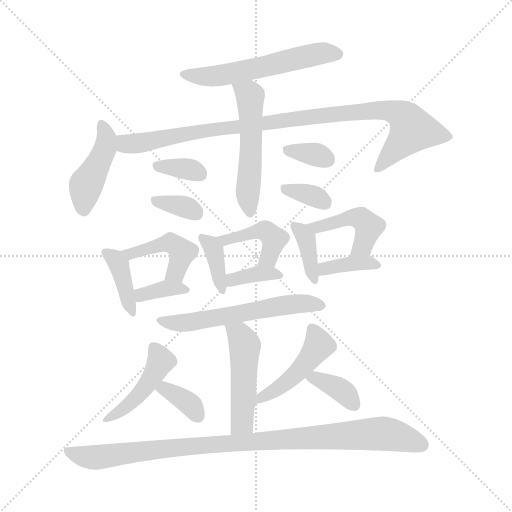
t = 0.00 s
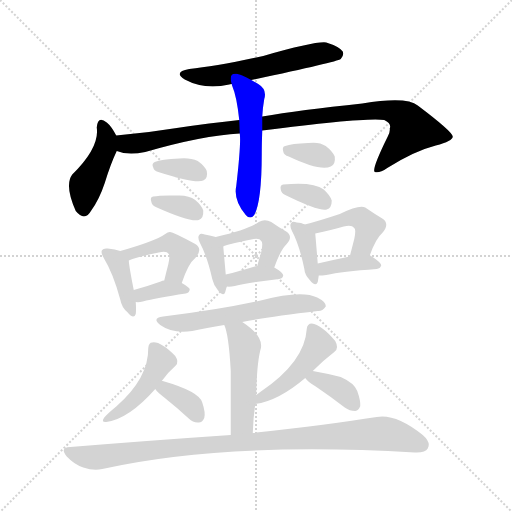
t = 3.00 s
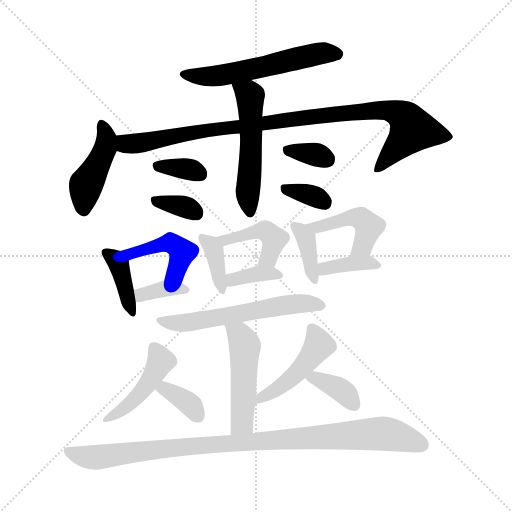
t = 6.00 s
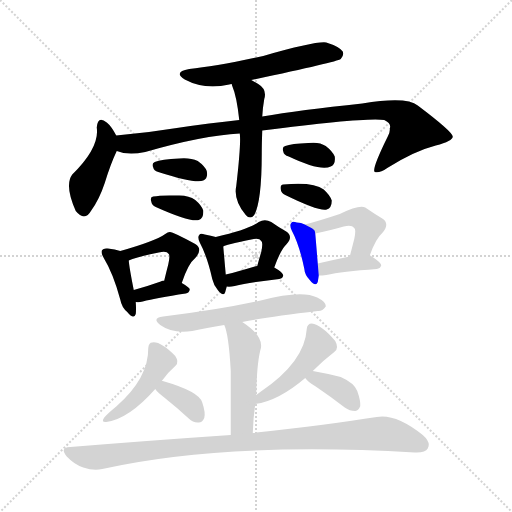
t = 9.00 s
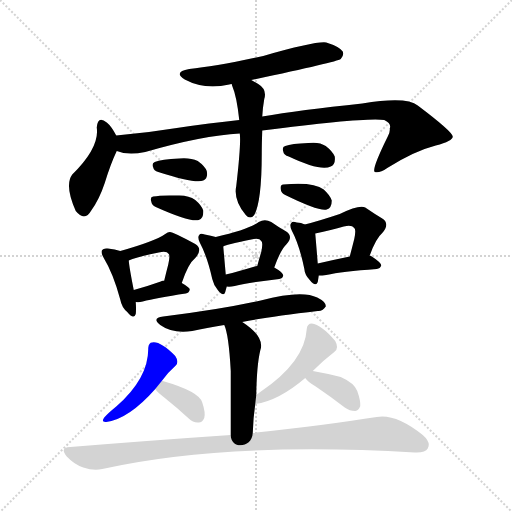
t = 12.00 s
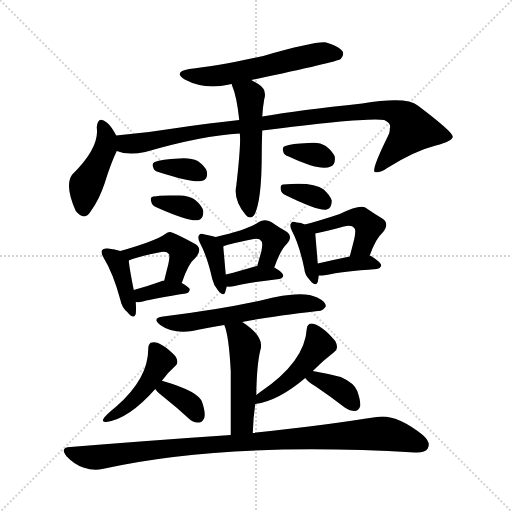
t = 15.00 s

The animated SVG that drew these frames (rendered in a browser with its animation timeline set to each time). Animation: 24 CSS @keyframes rules; one cycle of 15.00 s.

<svg version="1.1" viewBox="0 0 1024 1024" xmlns="http://www.w3.org/2000/svg">
  <g stroke="lightgray" stroke-dasharray="1,1" stroke-width="1" transform="scale(4, 4)">
    <line x1="0" y1="0" x2="256" y2="256"></line>
    <line x1="256" y1="0" x2="0" y2="256"></line>
    <line x1="128" y1="0" x2="128" y2="256"></line>
    <line x1="0" y1="128" x2="256" y2="128"></line>
  </g>
<g transform="scale(1, -1) translate(0, -900)">
   <style type="text/css">
    @keyframes keyframes0 {
      from {
       stroke: blue;
       stroke-dashoffset: 566;
       stroke-width: 128;
       }
       65% {
       animation-timing-function: step-end;
       stroke: blue;
       stroke-dashoffset: 0;
       stroke-width: 128;
       }
       to {
       stroke: black;
       stroke-width: 1024;
       }
       }
       #make-me-a-hanzi-animation-0 {
         animation: keyframes0 0.710612s both;
         animation-delay: 0.000000s;
         animation-timing-function: linear;
       }
    @keyframes keyframes1 {
      from {
       stroke: blue;
       stroke-dashoffset: 435;
       stroke-width: 128;
       }
       59% {
       animation-timing-function: step-end;
       stroke: blue;
       stroke-dashoffset: 0;
       stroke-width: 128;
       }
       to {
       stroke: black;
       stroke-width: 1024;
       }
       }
       #make-me-a-hanzi-animation-1 {
         animation: keyframes1 0.604004s both;
         animation-delay: 0.710612s;
         animation-timing-function: linear;
       }
    @keyframes keyframes2 {
      from {
       stroke: blue;
       stroke-dashoffset: 973;
       stroke-width: 128;
       }
       76% {
       animation-timing-function: step-end;
       stroke: blue;
       stroke-dashoffset: 0;
       stroke-width: 128;
       }
       to {
       stroke: black;
       stroke-width: 1024;
       }
       }
       #make-me-a-hanzi-animation-2 {
         animation: keyframes2 1.041829s both;
         animation-delay: 1.314616s;
         animation-timing-function: linear;
       }
    @keyframes keyframes3 {
      from {
       stroke: blue;
       stroke-dashoffset: 528;
       stroke-width: 128;
       }
       63% {
       animation-timing-function: step-end;
       stroke: blue;
       stroke-dashoffset: 0;
       stroke-width: 128;
       }
       to {
       stroke: black;
       stroke-width: 1024;
       }
       }
       #make-me-a-hanzi-animation-3 {
         animation: keyframes3 0.679688s both;
         animation-delay: 2.356445s;
         animation-timing-function: linear;
       }
    @keyframes keyframes4 {
      from {
       stroke: blue;
       stroke-dashoffset: 342;
       stroke-width: 128;
       }
       53% {
       animation-timing-function: step-end;
       stroke: blue;
       stroke-dashoffset: 0;
       stroke-width: 128;
       }
       to {
       stroke: black;
       stroke-width: 1024;
       }
       }
       #make-me-a-hanzi-animation-4 {
         animation: keyframes4 0.528320s both;
         animation-delay: 3.036133s;
         animation-timing-function: linear;
       }
    @keyframes keyframes5 {
      from {
       stroke: blue;
       stroke-dashoffset: 342;
       stroke-width: 128;
       }
       53% {
       animation-timing-function: step-end;
       stroke: blue;
       stroke-dashoffset: 0;
       stroke-width: 128;
       }
       to {
       stroke: black;
       stroke-width: 1024;
       }
       }
       #make-me-a-hanzi-animation-5 {
         animation: keyframes5 0.528320s both;
         animation-delay: 3.564453s;
         animation-timing-function: linear;
       }
    @keyframes keyframes6 {
      from {
       stroke: blue;
       stroke-dashoffset: 333;
       stroke-width: 128;
       }
       52% {
       animation-timing-function: step-end;
       stroke: blue;
       stroke-dashoffset: 0;
       stroke-width: 128;
       }
       to {
       stroke: black;
       stroke-width: 1024;
       }
       }
       #make-me-a-hanzi-animation-6 {
         animation: keyframes6 0.520996s both;
         animation-delay: 4.092773s;
         animation-timing-function: linear;
       }
    @keyframes keyframes7 {
      from {
       stroke: blue;
       stroke-dashoffset: 338;
       stroke-width: 128;
       }
       52% {
       animation-timing-function: step-end;
       stroke: blue;
       stroke-dashoffset: 0;
       stroke-width: 128;
       }
       to {
       stroke: black;
       stroke-width: 1024;
       }
       }
       #make-me-a-hanzi-animation-7 {
         animation: keyframes7 0.525065s both;
         animation-delay: 4.613770s;
         animation-timing-function: linear;
       }
    @keyframes keyframes8 {
      from {
       stroke: blue;
       stroke-dashoffset: 390;
       stroke-width: 128;
       }
       56% {
       animation-timing-function: step-end;
       stroke: blue;
       stroke-dashoffset: 0;
       stroke-width: 128;
       }
       to {
       stroke: black;
       stroke-width: 1024;
       }
       }
       #make-me-a-hanzi-animation-8 {
         animation: keyframes8 0.567383s both;
         animation-delay: 5.138835s;
         animation-timing-function: linear;
       }
    @keyframes keyframes9 {
      from {
       stroke: blue;
       stroke-dashoffset: 443;
       stroke-width: 128;
       }
       59% {
       animation-timing-function: step-end;
       stroke: blue;
       stroke-dashoffset: 0;
       stroke-width: 128;
       }
       to {
       stroke: black;
       stroke-width: 1024;
       }
       }
       #make-me-a-hanzi-animation-9 {
         animation: keyframes9 0.610514s both;
         animation-delay: 5.706217s;
         animation-timing-function: linear;
       }
    @keyframes keyframes10 {
      from {
       stroke: blue;
       stroke-dashoffset: 356;
       stroke-width: 128;
       }
       54% {
       animation-timing-function: step-end;
       stroke: blue;
       stroke-dashoffset: 0;
       stroke-width: 128;
       }
       to {
       stroke: black;
       stroke-width: 1024;
       }
       }
       #make-me-a-hanzi-animation-10 {
         animation: keyframes10 0.539714s both;
         animation-delay: 6.316732s;
         animation-timing-function: linear;
       }
    @keyframes keyframes11 {
      from {
       stroke: blue;
       stroke-dashoffset: 366;
       stroke-width: 128;
       }
       54% {
       animation-timing-function: step-end;
       stroke: blue;
       stroke-dashoffset: 0;
       stroke-width: 128;
       }
       to {
       stroke: black;
       stroke-width: 1024;
       }
       }
       #make-me-a-hanzi-animation-11 {
         animation: keyframes11 0.547852s both;
         animation-delay: 6.856445s;
         animation-timing-function: linear;
       }
    @keyframes keyframes12 {
      from {
       stroke: blue;
       stroke-dashoffset: 431;
       stroke-width: 128;
       }
       58% {
       animation-timing-function: step-end;
       stroke: blue;
       stroke-dashoffset: 0;
       stroke-width: 128;
       }
       to {
       stroke: black;
       stroke-width: 1024;
       }
       }
       #make-me-a-hanzi-animation-12 {
         animation: keyframes12 0.600749s both;
         animation-delay: 7.404297s;
         animation-timing-function: linear;
       }
    @keyframes keyframes13 {
      from {
       stroke: blue;
       stroke-dashoffset: 361;
       stroke-width: 128;
       }
       54% {
       animation-timing-function: step-end;
       stroke: blue;
       stroke-dashoffset: 0;
       stroke-width: 128;
       }
       to {
       stroke: black;
       stroke-width: 1024;
       }
       }
       #make-me-a-hanzi-animation-13 {
         animation: keyframes13 0.543783s both;
         animation-delay: 8.005046s;
         animation-timing-function: linear;
       }
    @keyframes keyframes14 {
      from {
       stroke: blue;
       stroke-dashoffset: 374;
       stroke-width: 128;
       }
       55% {
       animation-timing-function: step-end;
       stroke: blue;
       stroke-dashoffset: 0;
       stroke-width: 128;
       }
       to {
       stroke: black;
       stroke-width: 1024;
       }
       }
       #make-me-a-hanzi-animation-14 {
         animation: keyframes14 0.554362s both;
         animation-delay: 8.548828s;
         animation-timing-function: linear;
       }
    @keyframes keyframes15 {
      from {
       stroke: blue;
       stroke-dashoffset: 453;
       stroke-width: 128;
       }
       60% {
       animation-timing-function: step-end;
       stroke: blue;
       stroke-dashoffset: 0;
       stroke-width: 128;
       }
       to {
       stroke: black;
       stroke-width: 1024;
       }
       }
       #make-me-a-hanzi-animation-15 {
         animation: keyframes15 0.618652s both;
         animation-delay: 9.103190s;
         animation-timing-function: linear;
       }
    @keyframes keyframes16 {
      from {
       stroke: blue;
       stroke-dashoffset: 371;
       stroke-width: 128;
       }
       55% {
       animation-timing-function: step-end;
       stroke: blue;
       stroke-dashoffset: 0;
       stroke-width: 128;
       }
       to {
       stroke: black;
       stroke-width: 1024;
       }
       }
       #make-me-a-hanzi-animation-16 {
         animation: keyframes16 0.551921s both;
         animation-delay: 9.721842s;
         animation-timing-function: linear;
       }
    @keyframes keyframes17 {
      from {
       stroke: blue;
       stroke-dashoffset: 581;
       stroke-width: 128;
       }
       65% {
       animation-timing-function: step-end;
       stroke: blue;
       stroke-dashoffset: 0;
       stroke-width: 128;
       }
       to {
       stroke: black;
       stroke-width: 1024;
       }
       }
       #make-me-a-hanzi-animation-17 {
         animation: keyframes17 0.722819s both;
         animation-delay: 10.273763s;
         animation-timing-function: linear;
       }
    @keyframes keyframes18 {
      from {
       stroke: blue;
       stroke-dashoffset: 485;
       stroke-width: 128;
       }
       61% {
       animation-timing-function: step-end;
       stroke: blue;
       stroke-dashoffset: 0;
       stroke-width: 128;
       }
       to {
       stroke: black;
       stroke-width: 1024;
       }
       }
       #make-me-a-hanzi-animation-18 {
         animation: keyframes18 0.644694s both;
         animation-delay: 10.996582s;
         animation-timing-function: linear;
       }
    @keyframes keyframes19 {
      from {
       stroke: blue;
       stroke-dashoffset: 444;
       stroke-width: 128;
       }
       59% {
       animation-timing-function: step-end;
       stroke: blue;
       stroke-dashoffset: 0;
       stroke-width: 128;
       }
       to {
       stroke: black;
       stroke-width: 1024;
       }
       }
       #make-me-a-hanzi-animation-19 {
         animation: keyframes19 0.611328s both;
         animation-delay: 11.641276s;
         animation-timing-function: linear;
       }
    @keyframes keyframes20 {
      from {
       stroke: blue;
       stroke-dashoffset: 353;
       stroke-width: 128;
       }
       53% {
       animation-timing-function: step-end;
       stroke: blue;
       stroke-dashoffset: 0;
       stroke-width: 128;
       }
       to {
       stroke: black;
       stroke-width: 1024;
       }
       }
       #make-me-a-hanzi-animation-20 {
         animation: keyframes20 0.537272s both;
         animation-delay: 12.252604s;
         animation-timing-function: linear;
       }
    @keyframes keyframes21 {
      from {
       stroke: blue;
       stroke-dashoffset: 458;
       stroke-width: 128;
       }
       60% {
       animation-timing-function: step-end;
       stroke: blue;
       stroke-dashoffset: 0;
       stroke-width: 128;
       }
       to {
       stroke: black;
       stroke-width: 1024;
       }
       }
       #make-me-a-hanzi-animation-21 {
         animation: keyframes21 0.622721s both;
         animation-delay: 12.789876s;
         animation-timing-function: linear;
       }
    @keyframes keyframes22 {
      from {
       stroke: blue;
       stroke-dashoffset: 363;
       stroke-width: 128;
       }
       54% {
       animation-timing-function: step-end;
       stroke: blue;
       stroke-dashoffset: 0;
       stroke-width: 128;
       }
       to {
       stroke: black;
       stroke-width: 1024;
       }
       }
       #make-me-a-hanzi-animation-22 {
         animation: keyframes22 0.545410s both;
         animation-delay: 13.412598s;
         animation-timing-function: linear;
       }
    @keyframes keyframes23 {
      from {
       stroke: blue;
       stroke-dashoffset: 970;
       stroke-width: 128;
       }
       76% {
       animation-timing-function: step-end;
       stroke: blue;
       stroke-dashoffset: 0;
       stroke-width: 128;
       }
       to {
       stroke: black;
       stroke-width: 1024;
       }
       }
       #make-me-a-hanzi-animation-23 {
         animation: keyframes23 1.039388s both;
         animation-delay: 13.958008s;
         animation-timing-function: linear;
       }
</style>
<path d="M 502.5 740.0 Q 673.5 776.0 681.5 782.0 Q 688.5 789.0 685.5 797.0 Q 678.5 807.0 652.5 815.0 Q 631.5 818.0 526.5 788.0 Q 430.5 767.0 378.5 762.0 Q 345.5 756.0 369.5 741.0 Q 408.5 720.0 458.5 731.0 Q 459.5 732.0 463.5 732.0 L 502.5 740.0 Z" fill="lightgray"></path> 
<path d="M 232.5 629.0 Q 222.5 648.0 213.5 655.0 Q 195.5 670.0 193.5 645.0 Q 199.5 605.0 144.5 551.0 Q 128.5 530.0 151.5 478.0 Q 169.5 456.0 182.5 479.0 Q 198.5 501.0 209.5 534.0 Q 221.5 573.0 233.5 598.0 C 240.5 614.0 240.5 614.0 232.5 629.0 Z" fill="lightgray"></path> 
<path d="M 524.5 639.0 Q 735.5 666.0 768.5 660.0 Q 783.5 653.0 779.5 643.0 Q 780.5 636.0 775.5 627.0 Q 742.5 560.0 749.5 556.0 Q 758.5 553.0 774.5 564.0 Q 828.5 598.0 871.5 609.0 Q 905.5 618.0 905.5 627.0 Q 904.5 637.0 835.5 689.0 Q 813.5 708.0 724.5 693.0 Q 598.5 680.0 524.5 667.0 L 478.5 660.0 Q 420.5 654.0 353.5 644.0 Q 292.5 634.0 232.5 629.0 C 202.5 626.0 204.5 604.0 233.5 598.0 Q 255.5 589.0 290.5 596.0 Q 404.5 629.0 479.5 633.0 L 524.5 639.0 Z" fill="lightgray"></path> 
<path d="M 479.5 633.0 Q 482.5 615.0 472.5 528.0 Q 466.5 500.0 491.5 470.0 Q 500.5 460.0 508.5 470.0 Q 523.5 497.0 523.5 593.0 Q 523.5 611.0 524.5 639.0 L 524.5 667.0 Q 525.5 685.0 528.5 702.0 Q 534.5 721.0 516.5 732.0 L 502.5 740.0 C 476.5 755.0 454.5 761.0 463.5 732.0 Q 463.5 731.0 464.5 728.0 Q 473.5 707.0 478.5 660.0 L 479.5 633.0 Z" fill="lightgray"></path> 
<path d="M 316.5 556.0 Q 391.5 532.0 406.5 539.0 Q 416.5 543.0 413.5 558.0 Q 409.5 568.0 395.5 578.0 Q 380.5 585.0 358.5 583.0 Q 322.5 582.0 309.5 576.0 Q 302.5 573.0 306.5 565.0 Q 307.5 559.0 316.5 556.0 Z" fill="lightgray"></path> 
<path d="M 311.5 486.0 Q 380.5 455.0 397.5 460.0 Q 407.5 463.0 406.5 479.0 Q 403.5 489.0 390.5 500.0 Q 377.5 510.0 354.5 509.0 Q 320.5 510.0 306.5 507.0 Q 299.5 506.0 302.5 497.0 Q 303.5 490.0 311.5 486.0 Z" fill="lightgray"></path> 
<path d="M 577.5 587.0 Q 640.5 557.0 661.5 567.0 Q 671.5 571.0 669.5 587.0 Q 665.5 597.0 651.5 608.0 Q 638.5 617.0 616.5 614.0 Q 582.5 613.0 570.5 608.0 Q 563.5 607.0 566.5 597.0 Q 567.5 590.0 577.5 587.0 Z" fill="lightgray"></path> 
<path d="M 570.5 510.0 Q 637.5 477.0 653.5 481.0 Q 663.5 484.0 663.5 499.0 Q 660.5 509.0 647.5 521.0 Q 626.5 537.0 566.5 531.0 Q 559.5 530.0 561.5 521.0 Q 562.5 514.0 570.5 510.0 Z" fill="lightgray"></path> 
<path d="M 240.5 398.0 Q 230.5 402.0 215.5 403.0 Q 206.5 404.0 204.5 400.0 Q 200.5 396.0 207.5 384.0 Q 226.5 353.0 240.5 301.0 Q 243.5 285.0 254.5 276.0 Q 267.5 260.0 271.5 272.0 Q 272.5 281.0 271.5 296.0 L 267.5 320.0 Q 258.5 365.0 257.5 379.0 C 256.5 393.0 256.5 393.0 240.5 398.0 Z" fill="lightgray"></path> 
<path d="M 363.5 334.0 Q 376.5 373.0 390.5 384.0 Q 406.5 402.0 390.5 412.0 Q 344.5 437.0 339.5 436.0 Q 335.5 436.0 330.5 432.0 Q 308.5 417.0 240.5 398.0 C 211.5 390.0 229.5 368.0 257.5 379.0 Q 272.5 386.0 317.5 395.0 Q 333.5 399.0 337.5 392.0 Q 340.5 389.0 336.5 371.0 Q 332.5 356.0 328.5 339.0 C 321.5 310.0 353.5 306.0 363.5 334.0 Z" fill="lightgray"></path> 
<path d="M 271.5 296.0 Q 277.5 295.0 285.5 297.0 Q 312.5 304.0 371.5 313.0 Q 378.5 314.0 379.5 321.0 Q 379.5 325.0 363.5 334.0 L 328.5 339.0 Q 324.5 339.0 321.5 337.0 Q 293.5 327.0 267.5 320.0 C 238.5 312.0 241.5 299.0 271.5 296.0 Z" fill="lightgray"></path> 
<path d="M 431.5 426.0 Q 422.5 429.0 409.5 431.0 Q 400.5 434.0 398.5 430.0 Q 394.5 426.0 399.5 415.0 Q 414.5 387.0 424.5 342.0 Q 427.5 329.0 435.5 320.0 Q 447.5 305.0 450.5 316.0 Q 451.5 320.0 453.5 327.0 L 451.5 351.0 Q 447.5 396.0 446.5 407.0 C 445.5 422.0 445.5 422.0 431.5 426.0 Z" fill="lightgray"></path> 
<path d="M 548.5 365.0 Q 560.5 399.0 572.5 411.0 Q 587.5 427.0 572.5 437.0 Q 559.5 444.0 542.5 456.0 Q 529.5 463.0 517.5 456.0 Q 496.5 441.0 431.5 426.0 C 402.5 419.0 418.5 396.0 446.5 407.0 Q 449.5 410.0 502.5 421.0 Q 518.5 425.0 522.5 418.0 Q 526.5 415.0 522.5 396.0 Q 518.5 383.0 514.5 368.0 C 506.5 339.0 538.5 337.0 548.5 365.0 Z" fill="lightgray"></path> 
<path d="M 453.5 327.0 Q 459.5 326.0 469.5 328.0 Q 497.5 335.0 558.5 342.0 Q 565.5 343.0 566.5 349.0 Q 566.5 355.0 548.5 365.0 L 514.5 368.0 Q 510.5 368.0 509.5 367.0 Q 476.5 357.0 451.5 351.0 C 422.5 344.0 423.5 329.0 453.5 327.0 Z" fill="lightgray"></path> 
<path d="M 609.5 451.0 Q 602.5 455.0 593.5 455.0 Q 584.5 458.0 582.5 454.0 Q 578.5 450.0 583.5 439.0 Q 598.5 411.0 608.5 363.0 Q 609.5 350.0 619.5 340.0 Q 631.5 325.0 635.5 336.0 Q 636.5 342.0 637.5 349.0 L 635.5 373.0 Q 631.5 422.0 630.5 433.0 C 629.5 441.0 629.5 441.0 609.5 451.0 Z" fill="lightgray"></path> 
<path d="M 739.5 389.0 Q 751.5 423.0 764.5 434.0 Q 780.5 453.0 764.5 463.0 Q 749.5 472.0 730.5 485.0 Q 718.5 491.0 679.5 472.0 Q 634.5 457.0 609.5 451.0 C 580.5 444.0 601.5 427.0 630.5 433.0 Q 663.5 440.0 687.5 447.0 Q 703.5 451.0 708.5 444.0 Q 712.5 441.0 708.5 422.0 Q 704.5 406.0 699.5 387.0 C 691.5 358.0 729.5 361.0 739.5 389.0 Z" fill="lightgray"></path> 
<path d="M 637.5 349.0 Q 644.5 349.0 652.5 350.0 Q 683.5 357.0 753.5 362.0 Q 760.5 363.0 762.5 369.0 Q 762.5 375.0 740.5 389.0 L 739.5 389.0 L 699.5 387.0 Q 665.5 380.0 635.5 373.0 C 606.5 366.0 607.5 348.0 637.5 349.0 Z" fill="lightgray"></path> 
<path d="M 484.5 256.0 Q 532.5 266.0 635.5 278.0 Q 644.5 277.0 651.5 287.0 Q 652.5 296.0 634.5 305.0 Q 603.5 321.0 521.5 299.0 Q 440.5 281.0 326.5 267.0 Q 302.5 264.0 320.5 250.0 Q 345.5 232.0 384.5 238.0 Q 412.5 244.0 448.5 250.0 L 484.5 256.0 Z" fill="lightgray"></path> 
<path d="M 505.5 34.0 Q 506.5 65.0 510.5 92.0 L 512.5 110.0 Q 513.5 170.0 520.5 199.0 Q 530.5 226.0 484.5 256.0 C 459.5 273.0 438.5 278.0 448.5 250.0 Q 457.5 231.0 461.5 158.0 Q 461.5 115.0 461.5 30.0 C 461.5 0.0 504.5 4.0 505.5 34.0 Z" fill="lightgray"></path> 
<path d="M 323.5 138.0 Q 336.5 156.0 351.5 169.0 Q 358.5 176.0 350.5 188.0 Q 320.5 218.0 304.5 215.0 Q 297.5 215.0 296.5 204.0 Q 297.5 144.0 232.5 87.0 Q 216.5 74.0 208.5 65.0 Q 201.5 55.0 212.5 56.0 Q 257.5 62.0 310.5 122.0 L 323.5 138.0 Z" fill="lightgray"></path> 
<path d="M 310.5 122.0 Q 314.5 116.0 328.5 105.0 Q 352.5 86.0 377.5 63.0 Q 386.5 54.0 397.5 55.0 Q 404.5 55.0 408.5 64.0 Q 411.5 74.0 404.5 95.0 Q 398.5 117.0 325.5 138.0 L 323.5 138.0 C 294.5 142.0 294.5 142.0 310.5 122.0 Z" fill="lightgray"></path> 
<path d="M 510.5 92.0 Q 556.5 98.0 610.5 144.0 L 625.5 158.0 Q 647.5 180.0 668.5 196.0 Q 678.5 203.0 670.5 218.0 Q 642.5 251.0 623.5 253.0 Q 614.5 253.0 613.5 242.0 Q 609.5 176.0 520.5 116.0 L 512.5 110.0 C 488.5 92.0 482.5 87.0 510.5 92.0 Z" fill="lightgray"></path> 
<path d="M 610.5 144.0 Q 614.5 137.0 631.5 127.0 Q 659.5 108.0 689.5 85.0 Q 699.5 78.0 710.5 78.0 Q 717.5 79.0 720.5 88.0 Q 721.5 98.0 714.5 118.0 Q 708.5 134.0 681.5 146.0 Q 654.5 153.0 625.5 158.0 C 596.5 163.0 596.5 163.0 610.5 144.0 Z" fill="lightgray"></path> 
<path d="M 461.5 30.0 Q 313.5 20.0 140.5 6.0 Q 118.5 5.0 133.5 -13.0 Q 148.5 -29.0 166.5 -35.0 Q 187.5 -42.0 204.5 -38.0 Q 450.5 17.0 829.5 -5.0 Q 850.5 -6.0 855.5 3.0 Q 862.5 15.0 845.5 30.0 Q 791.5 73.0 753.5 66.0 Q 659.5 51.0 505.5 34.0 L 461.5 30.0 Z" fill="lightgray"></path> 
      <clipPath id="make-me-a-hanzi-clip-0">
      <path d="M 502.5 740.0 Q 673.5 776.0 681.5 782.0 Q 688.5 789.0 685.5 797.0 Q 678.5 807.0 652.5 815.0 Q 631.5 818.0 526.5 788.0 Q 430.5 767.0 378.5 762.0 Q 345.5 756.0 369.5 741.0 Q 408.5 720.0 458.5 731.0 Q 459.5 732.0 463.5 732.0 L 502.5 740.0 Z" fill="lightgray"></path>
      </clipPath>
      <path clip-path="url(#make-me-a-hanzi-clip-0)" d="M 371.5 753.0 L 381.5 748.0 L 432.5 748.0 L 512.5 761.0 L 627.5 791.0 L 675.5 792.0 " fill="none" id="make-me-a-hanzi-animation-0" stroke-dasharray="438 876" stroke-linecap="round"></path>

      <clipPath id="make-me-a-hanzi-clip-1">
      <path d="M 232.5 629.0 Q 222.5 648.0 213.5 655.0 Q 195.5 670.0 193.5 645.0 Q 199.5 605.0 144.5 551.0 Q 128.5 530.0 151.5 478.0 Q 169.5 456.0 182.5 479.0 Q 198.5 501.0 209.5 534.0 Q 221.5 573.0 233.5 598.0 C 240.5 614.0 240.5 614.0 232.5 629.0 Z" fill="lightgray"></path>
      </clipPath>
      <path clip-path="url(#make-me-a-hanzi-clip-1)" d="M 203.5 650.0 L 213.5 621.0 L 210.5 602.0 L 171.5 531.0 L 166.5 483.0 " fill="none" id="make-me-a-hanzi-animation-1" stroke-dasharray="307 614" stroke-linecap="round"></path>

      <clipPath id="make-me-a-hanzi-clip-2">
      <path d="M 524.5 639.0 Q 735.5 666.0 768.5 660.0 Q 783.5 653.0 779.5 643.0 Q 780.5 636.0 775.5 627.0 Q 742.5 560.0 749.5 556.0 Q 758.5 553.0 774.5 564.0 Q 828.5 598.0 871.5 609.0 Q 905.5 618.0 905.5 627.0 Q 904.5 637.0 835.5 689.0 Q 813.5 708.0 724.5 693.0 Q 598.5 680.0 524.5 667.0 L 478.5 660.0 Q 420.5 654.0 353.5 644.0 Q 292.5 634.0 232.5 629.0 C 202.5 626.0 204.5 604.0 233.5 598.0 Q 255.5 589.0 290.5 596.0 Q 404.5 629.0 479.5 633.0 L 524.5 639.0 Z" fill="lightgray"></path>
      </clipPath>
      <path clip-path="url(#make-me-a-hanzi-clip-2)" d="M 240.5 622.0 L 251.5 612.0 L 279.5 613.0 L 411.5 640.0 L 738.5 680.0 L 780.5 679.0 L 806.5 668.0 L 824.5 641.0 L 754.5 560.0 " fill="none" id="make-me-a-hanzi-animation-2" stroke-dasharray="845 1690" stroke-linecap="round"></path>

      <clipPath id="make-me-a-hanzi-clip-3">
      <path d="M 479.5 633.0 Q 482.5 615.0 472.5 528.0 Q 466.5 500.0 491.5 470.0 Q 500.5 460.0 508.5 470.0 Q 523.5 497.0 523.5 593.0 Q 523.5 611.0 524.5 639.0 L 524.5 667.0 Q 525.5 685.0 528.5 702.0 Q 534.5 721.0 516.5 732.0 L 502.5 740.0 C 476.5 755.0 454.5 761.0 463.5 732.0 Q 463.5 731.0 464.5 728.0 Q 473.5 707.0 478.5 660.0 L 479.5 633.0 Z" fill="lightgray"></path>
      </clipPath>
      <path clip-path="url(#make-me-a-hanzi-clip-3)" d="M 470.5 732.0 L 497.5 712.0 L 500.5 700.0 L 502.5 614.0 L 495.5 510.0 L 500.5 475.0 " fill="none" id="make-me-a-hanzi-animation-3" stroke-dasharray="400 800" stroke-linecap="round"></path>

      <clipPath id="make-me-a-hanzi-clip-4">
      <path d="M 316.5 556.0 Q 391.5 532.0 406.5 539.0 Q 416.5 543.0 413.5 558.0 Q 409.5 568.0 395.5 578.0 Q 380.5 585.0 358.5 583.0 Q 322.5 582.0 309.5 576.0 Q 302.5 573.0 306.5 565.0 Q 307.5 559.0 316.5 556.0 Z" fill="lightgray"></path>
      </clipPath>
      <path clip-path="url(#make-me-a-hanzi-clip-4)" d="M 316.5 568.0 L 375.5 562.0 L 400.5 552.0 " fill="none" id="make-me-a-hanzi-animation-4" stroke-dasharray="214 428" stroke-linecap="round"></path>

      <clipPath id="make-me-a-hanzi-clip-5">
      <path d="M 311.5 486.0 Q 380.5 455.0 397.5 460.0 Q 407.5 463.0 406.5 479.0 Q 403.5 489.0 390.5 500.0 Q 377.5 510.0 354.5 509.0 Q 320.5 510.0 306.5 507.0 Q 299.5 506.0 302.5 497.0 Q 303.5 490.0 311.5 486.0 Z" fill="lightgray"></path>
      </clipPath>
      <path clip-path="url(#make-me-a-hanzi-clip-5)" d="M 311.5 499.0 L 360.5 489.0 L 392.5 473.0 " fill="none" id="make-me-a-hanzi-animation-5" stroke-dasharray="214 428" stroke-linecap="round"></path>

      <clipPath id="make-me-a-hanzi-clip-6">
      <path d="M 577.5 587.0 Q 640.5 557.0 661.5 567.0 Q 671.5 571.0 669.5 587.0 Q 665.5 597.0 651.5 608.0 Q 638.5 617.0 616.5 614.0 Q 582.5 613.0 570.5 608.0 Q 563.5 607.0 566.5 597.0 Q 567.5 590.0 577.5 587.0 Z" fill="lightgray"></path>
      </clipPath>
      <path clip-path="url(#make-me-a-hanzi-clip-6)" d="M 578.5 599.0 L 632.5 591.0 L 653.5 582.0 " fill="none" id="make-me-a-hanzi-animation-6" stroke-dasharray="205 410" stroke-linecap="round"></path>

      <clipPath id="make-me-a-hanzi-clip-7">
      <path d="M 570.5 510.0 Q 637.5 477.0 653.5 481.0 Q 663.5 484.0 663.5 499.0 Q 660.5 509.0 647.5 521.0 Q 626.5 537.0 566.5 531.0 Q 559.5 530.0 561.5 521.0 Q 562.5 514.0 570.5 510.0 Z" fill="lightgray"></path>
      </clipPath>
      <path clip-path="url(#make-me-a-hanzi-clip-7)" d="M 573.5 521.0 L 619.5 511.0 L 649.5 494.0 " fill="none" id="make-me-a-hanzi-animation-7" stroke-dasharray="210 420" stroke-linecap="round"></path>

      <clipPath id="make-me-a-hanzi-clip-8">
      <path d="M 240.5 398.0 Q 230.5 402.0 215.5 403.0 Q 206.5 404.0 204.5 400.0 Q 200.5 396.0 207.5 384.0 Q 226.5 353.0 240.5 301.0 Q 243.5 285.0 254.5 276.0 Q 267.5 260.0 271.5 272.0 Q 272.5 281.0 271.5 296.0 L 267.5 320.0 Q 258.5 365.0 257.5 379.0 C 256.5 393.0 256.5 393.0 240.5 398.0 Z" fill="lightgray"></path>
      </clipPath>
      <path clip-path="url(#make-me-a-hanzi-clip-8)" d="M 211.5 395.0 L 237.5 371.0 L 263.5 276.0 " fill="none" id="make-me-a-hanzi-animation-8" stroke-dasharray="262 524" stroke-linecap="round"></path>

      <clipPath id="make-me-a-hanzi-clip-9">
      <path d="M 363.5 334.0 Q 376.5 373.0 390.5 384.0 Q 406.5 402.0 390.5 412.0 Q 344.5 437.0 339.5 436.0 Q 335.5 436.0 330.5 432.0 Q 308.5 417.0 240.5 398.0 C 211.5 390.0 229.5 368.0 257.5 379.0 Q 272.5 386.0 317.5 395.0 Q 333.5 399.0 337.5 392.0 Q 340.5 389.0 336.5 371.0 Q 332.5 356.0 328.5 339.0 C 321.5 310.0 353.5 306.0 363.5 334.0 Z" fill="lightgray"></path>
      </clipPath>
      <path clip-path="url(#make-me-a-hanzi-clip-9)" d="M 250.5 398.0 L 260.5 392.0 L 336.5 414.0 L 353.5 408.0 L 363.5 393.0 L 361.5 383.0 L 351.5 354.0 L 335.5 343.0 " fill="none" id="make-me-a-hanzi-animation-9" stroke-dasharray="315 630" stroke-linecap="round"></path>

      <clipPath id="make-me-a-hanzi-clip-10">
      <path d="M 271.5 296.0 Q 277.5 295.0 285.5 297.0 Q 312.5 304.0 371.5 313.0 Q 378.5 314.0 379.5 321.0 Q 379.5 325.0 363.5 334.0 L 328.5 339.0 Q 324.5 339.0 321.5 337.0 Q 293.5 327.0 267.5 320.0 C 238.5 312.0 241.5 299.0 271.5 296.0 Z" fill="lightgray"></path>
      </clipPath>
      <path clip-path="url(#make-me-a-hanzi-clip-10)" d="M 275.5 315.0 L 282.5 310.0 L 329.5 323.0 L 372.5 320.0 " fill="none" id="make-me-a-hanzi-animation-10" stroke-dasharray="228 456" stroke-linecap="round"></path>

      <clipPath id="make-me-a-hanzi-clip-11">
      <path d="M 431.5 426.0 Q 422.5 429.0 409.5 431.0 Q 400.5 434.0 398.5 430.0 Q 394.5 426.0 399.5 415.0 Q 414.5 387.0 424.5 342.0 Q 427.5 329.0 435.5 320.0 Q 447.5 305.0 450.5 316.0 Q 451.5 320.0 453.5 327.0 L 451.5 351.0 Q 447.5 396.0 446.5 407.0 C 445.5 422.0 445.5 422.0 431.5 426.0 Z" fill="lightgray"></path>
      </clipPath>
      <path clip-path="url(#make-me-a-hanzi-clip-11)" d="M 404.5 423.0 L 427.5 400.0 L 444.5 324.0 " fill="none" id="make-me-a-hanzi-animation-11" stroke-dasharray="238 476" stroke-linecap="round"></path>

      <clipPath id="make-me-a-hanzi-clip-12">
      <path d="M 548.5 365.0 Q 560.5 399.0 572.5 411.0 Q 587.5 427.0 572.5 437.0 Q 559.5 444.0 542.5 456.0 Q 529.5 463.0 517.5 456.0 Q 496.5 441.0 431.5 426.0 C 402.5 419.0 418.5 396.0 446.5 407.0 Q 449.5 410.0 502.5 421.0 Q 518.5 425.0 522.5 418.0 Q 526.5 415.0 522.5 396.0 Q 518.5 383.0 514.5 368.0 C 506.5 339.0 538.5 337.0 548.5 365.0 Z" fill="lightgray"></path>
      </clipPath>
      <path clip-path="url(#make-me-a-hanzi-clip-12)" d="M 442.5 427.0 L 453.5 420.0 L 522.5 439.0 L 536.5 435.0 L 547.5 421.0 L 545.5 409.0 L 536.5 384.0 L 520.5 374.0 " fill="none" id="make-me-a-hanzi-animation-12" stroke-dasharray="303 606" stroke-linecap="round"></path>

      <clipPath id="make-me-a-hanzi-clip-13">
      <path d="M 453.5 327.0 Q 459.5 326.0 469.5 328.0 Q 497.5 335.0 558.5 342.0 Q 565.5 343.0 566.5 349.0 Q 566.5 355.0 548.5 365.0 L 514.5 368.0 Q 510.5 368.0 509.5 367.0 Q 476.5 357.0 451.5 351.0 C 422.5 344.0 423.5 329.0 453.5 327.0 Z" fill="lightgray"></path>
      </clipPath>
      <path clip-path="url(#make-me-a-hanzi-clip-13)" d="M 457.5 333.0 L 505.5 351.0 L 559.5 349.0 " fill="none" id="make-me-a-hanzi-animation-13" stroke-dasharray="233 466" stroke-linecap="round"></path>

      <clipPath id="make-me-a-hanzi-clip-14">
      <path d="M 609.5 451.0 Q 602.5 455.0 593.5 455.0 Q 584.5 458.0 582.5 454.0 Q 578.5 450.0 583.5 439.0 Q 598.5 411.0 608.5 363.0 Q 609.5 350.0 619.5 340.0 Q 631.5 325.0 635.5 336.0 Q 636.5 342.0 637.5 349.0 L 635.5 373.0 Q 631.5 422.0 630.5 433.0 C 629.5 441.0 629.5 441.0 609.5 451.0 Z" fill="lightgray"></path>
      </clipPath>
      <path clip-path="url(#make-me-a-hanzi-clip-14)" d="M 588.5 447.0 L 611.5 424.0 L 627.5 340.0 " fill="none" id="make-me-a-hanzi-animation-14" stroke-dasharray="246 492" stroke-linecap="round"></path>

      <clipPath id="make-me-a-hanzi-clip-15">
      <path d="M 739.5 389.0 Q 751.5 423.0 764.5 434.0 Q 780.5 453.0 764.5 463.0 Q 749.5 472.0 730.5 485.0 Q 718.5 491.0 679.5 472.0 Q 634.5 457.0 609.5 451.0 C 580.5 444.0 601.5 427.0 630.5 433.0 Q 663.5 440.0 687.5 447.0 Q 703.5 451.0 708.5 444.0 Q 712.5 441.0 708.5 422.0 Q 704.5 406.0 699.5 387.0 C 691.5 358.0 729.5 361.0 739.5 389.0 Z" fill="lightgray"></path>
      </clipPath>
      <path clip-path="url(#make-me-a-hanzi-clip-15)" d="M 616.5 448.0 L 636.5 445.0 L 693.5 464.0 L 723.5 462.0 L 737.5 446.0 L 725.5 409.0 L 705.5 392.0 " fill="none" id="make-me-a-hanzi-animation-15" stroke-dasharray="325 650" stroke-linecap="round"></path>

      <clipPath id="make-me-a-hanzi-clip-16">
      <path d="M 637.5 349.0 Q 644.5 349.0 652.5 350.0 Q 683.5 357.0 753.5 362.0 Q 760.5 363.0 762.5 369.0 Q 762.5 375.0 740.5 389.0 L 739.5 389.0 L 699.5 387.0 Q 665.5 380.0 635.5 373.0 C 606.5 366.0 607.5 348.0 637.5 349.0 Z" fill="lightgray"></path>
      </clipPath>
      <path clip-path="url(#make-me-a-hanzi-clip-16)" d="M 644.5 356.0 L 649.5 363.0 L 695.5 372.0 L 733.5 375.0 L 754.5 370.0 " fill="none" id="make-me-a-hanzi-animation-16" stroke-dasharray="243 486" stroke-linecap="round"></path>

      <clipPath id="make-me-a-hanzi-clip-17">
      <path d="M 484.5 256.0 Q 532.5 266.0 635.5 278.0 Q 644.5 277.0 651.5 287.0 Q 652.5 296.0 634.5 305.0 Q 603.5 321.0 521.5 299.0 Q 440.5 281.0 326.5 267.0 Q 302.5 264.0 320.5 250.0 Q 345.5 232.0 384.5 238.0 Q 412.5 244.0 448.5 250.0 L 484.5 256.0 Z" fill="lightgray"></path>
      </clipPath>
      <path clip-path="url(#make-me-a-hanzi-clip-17)" d="M 321.5 259.0 L 363.5 253.0 L 597.5 293.0 L 642.5 289.0 " fill="none" id="make-me-a-hanzi-animation-17" stroke-dasharray="453 906" stroke-linecap="round"></path>

      <clipPath id="make-me-a-hanzi-clip-18">
      <path d="M 505.5 34.0 Q 506.5 65.0 510.5 92.0 L 512.5 110.0 Q 513.5 170.0 520.5 199.0 Q 530.5 226.0 484.5 256.0 C 459.5 273.0 438.5 278.0 448.5 250.0 Q 457.5 231.0 461.5 158.0 Q 461.5 115.0 461.5 30.0 C 461.5 0.0 504.5 4.0 505.5 34.0 Z" fill="lightgray"></path>
      </clipPath>
      <path clip-path="url(#make-me-a-hanzi-clip-18)" d="M 455.5 248.0 L 479.5 229.0 L 489.5 209.0 L 483.5 55.0 L 468.5 39.0 " fill="none" id="make-me-a-hanzi-animation-18" stroke-dasharray="357 714" stroke-linecap="round"></path>

      <clipPath id="make-me-a-hanzi-clip-19">
      <path d="M 323.5 138.0 Q 336.5 156.0 351.5 169.0 Q 358.5 176.0 350.5 188.0 Q 320.5 218.0 304.5 215.0 Q 297.5 215.0 296.5 204.0 Q 297.5 144.0 232.5 87.0 Q 216.5 74.0 208.5 65.0 Q 201.5 55.0 212.5 56.0 Q 257.5 62.0 310.5 122.0 L 323.5 138.0 Z" fill="lightgray"></path>
      </clipPath>
      <path clip-path="url(#make-me-a-hanzi-clip-19)" d="M 308.5 204.0 L 321.5 178.0 L 291.5 126.0 L 258.5 90.0 L 216.5 63.0 " fill="none" id="make-me-a-hanzi-animation-19" stroke-dasharray="316 632" stroke-linecap="round"></path>

      <clipPath id="make-me-a-hanzi-clip-20">
      <path d="M 310.5 122.0 Q 314.5 116.0 328.5 105.0 Q 352.5 86.0 377.5 63.0 Q 386.5 54.0 397.5 55.0 Q 404.5 55.0 408.5 64.0 Q 411.5 74.0 404.5 95.0 Q 398.5 117.0 325.5 138.0 L 323.5 138.0 C 294.5 142.0 294.5 142.0 310.5 122.0 Z" fill="lightgray"></path>
      </clipPath>
      <path clip-path="url(#make-me-a-hanzi-clip-20)" d="M 318.5 122.0 L 332.5 122.0 L 351.5 112.0 L 383.5 88.0 L 394.5 70.0 " fill="none" id="make-me-a-hanzi-animation-20" stroke-dasharray="225 450" stroke-linecap="round"></path>

      <clipPath id="make-me-a-hanzi-clip-21">
      <path d="M 510.5 92.0 Q 556.5 98.0 610.5 144.0 L 625.5 158.0 Q 647.5 180.0 668.5 196.0 Q 678.5 203.0 670.5 218.0 Q 642.5 251.0 623.5 253.0 Q 614.5 253.0 613.5 242.0 Q 609.5 176.0 520.5 116.0 L 512.5 110.0 C 488.5 92.0 482.5 87.0 510.5 92.0 Z" fill="lightgray"></path>
      </clipPath>
      <path clip-path="url(#make-me-a-hanzi-clip-21)" d="M 625.5 241.0 L 637.5 210.0 L 616.5 179.0 L 580.5 142.0 L 515.5 96.0 " fill="none" id="make-me-a-hanzi-animation-21" stroke-dasharray="330 660" stroke-linecap="round"></path>

      <clipPath id="make-me-a-hanzi-clip-22">
      <path d="M 610.5 144.0 Q 614.5 137.0 631.5 127.0 Q 659.5 108.0 689.5 85.0 Q 699.5 78.0 710.5 78.0 Q 717.5 79.0 720.5 88.0 Q 721.5 98.0 714.5 118.0 Q 708.5 134.0 681.5 146.0 Q 654.5 153.0 625.5 158.0 C 596.5 163.0 596.5 163.0 610.5 144.0 Z" fill="lightgray"></path>
      </clipPath>
      <path clip-path="url(#make-me-a-hanzi-clip-22)" d="M 617.5 144.0 L 678.5 122.0 L 707.5 91.0 " fill="none" id="make-me-a-hanzi-animation-22" stroke-dasharray="235 470" stroke-linecap="round"></path>

      <clipPath id="make-me-a-hanzi-clip-23">
      <path d="M 461.5 30.0 Q 313.5 20.0 140.5 6.0 Q 118.5 5.0 133.5 -13.0 Q 148.5 -29.0 166.5 -35.0 Q 187.5 -42.0 204.5 -38.0 Q 450.5 17.0 829.5 -5.0 Q 850.5 -6.0 855.5 3.0 Q 862.5 15.0 845.5 30.0 Q 791.5 73.0 753.5 66.0 Q 659.5 51.0 505.5 34.0 L 461.5 30.0 Z" fill="lightgray"></path>
      </clipPath>
      <path clip-path="url(#make-me-a-hanzi-clip-23)" d="M 136.5 -3.0 L 188.5 -15.0 L 338.5 4.0 L 740.5 32.0 L 795.5 28.0 L 843.5 10.0 " fill="none" id="make-me-a-hanzi-animation-23" stroke-dasharray="842 1684" stroke-linecap="round"></path>

</g>
</svg>
